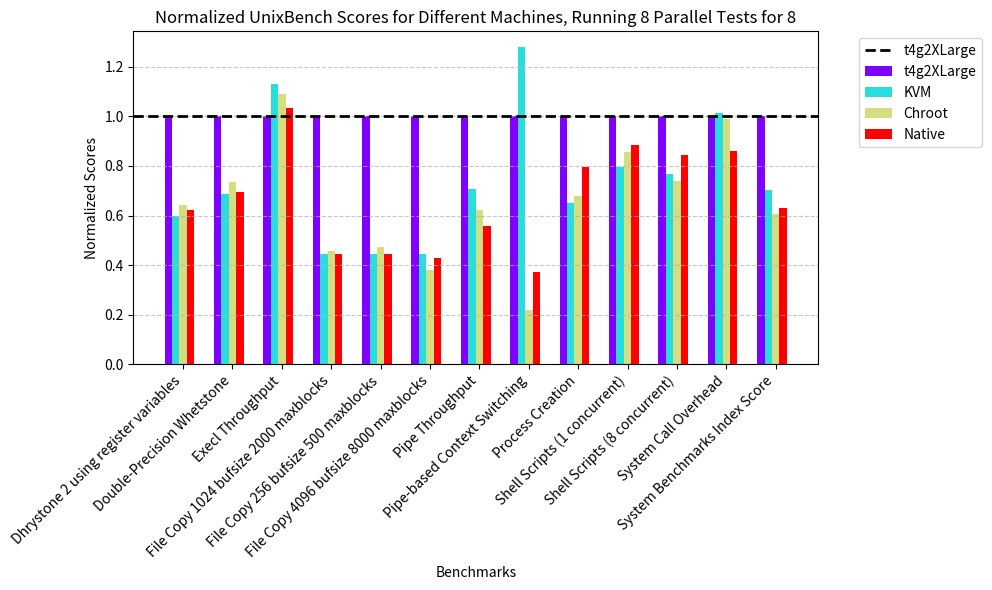

Reproduce this figure in Python.
import matplotlib.pyplot as plt
import numpy as np

# Machines
machines = ['t4g2XLarge', 'KVM', 'Chroot', 'Native']

# Benchmarks
benchmarks = [
    'Dhrystone 2 using register variables',
    'Double-Precision Whetstone',
    'Execl Throughput',
    'File Copy 1024 bufsize 2000 maxblocks',
    'File Copy 256 bufsize 500 maxblocks',
    'File Copy 4096 bufsize 8000 maxblocks',
    'Pipe Throughput',
    'Pipe-based Context Switching',
    'Process Creation',
    'Shell Scripts (1 concurrent)',
    'Shell Scripts (8 concurrent)',
    'System Call Overhead',
    'System Benchmarks Index Score'
]

# Data for each machine's benchmark scores
data = {
    't4g2XLarge':[
        25800.7, 10458.5, 3145.4, 15394.7, 11448.7, 24123.9, 
        8477.6, 2442.9, 2548.6, 8704.8, 8437.9, 4877.3, 7995.3
    ],
    'KVM': [
        15420.4, 7201.2, 3551.7, 6834.5, 5113.0, 10719.7, 6009.4, 
        3124.3, 1660.9, 6943.8, 6473.1, 4943.3, 5634.4
    ],
    'Chroot': [
        16533.5, 7674.0, 3429.8, 7060.2, 5420.0, 9194.5, 
        5279.4, 535.4, 1734.6, 7446.7, 6226.4, 4818.4, 4846.0
    ],
    'Native': [
        16052.0, 7282.5, 3252.9, 6866.8, 5098.0, 10335.9, 
        4731.5, 905.8, 2025.1, 7693.9, 7120.6, 4193.0, 5048.8
    ]
}

# Normalize data relative to t4gLarge
t4g2XLarge_scores = data['t4g2XLarge']
normalized_data = {machine: [score / t4g2XLarge for score, t4g2XLarge in zip(scores, t4g2XLarge_scores)]
                   for machine, scores in data.items()}

# Set up colors for each machine
colors = plt.cm.rainbow(np.linspace(0, 1, len(machines)))

# Create a bar graph
plt.figure(figsize=(10, 6))

bar_width = 0.15  # Width of each bar
x_indices = np.arange(len(benchmarks))

for idx, machine in enumerate(machines):
    normalized_scores = normalized_data[machine]
    plt.bar(x_indices + idx * bar_width, normalized_scores, bar_width, color=colors[idx], label=machine)

plt.axhline(y=1, color='black', linestyle='--', label='t4g2XLarge', linewidth=2)  # Horizontal line at y=1
plt.xticks(x_indices + (len(machines) / 2) * bar_width, benchmarks, rotation=45, ha='right')
plt.ylabel('Normalized Scores')
plt.xlabel('Benchmarks')
plt.title('Normalized UnixBench Scores for Different Machines, Running 8 Parallel Tests for 8')
plt.legend(bbox_to_anchor=(1.05, 1), loc='upper left')
plt.grid(True, axis='y', linestyle='--', alpha=0.7)  # Add grid lines
plt.tight_layout()

# Display the graph
plt.show()
